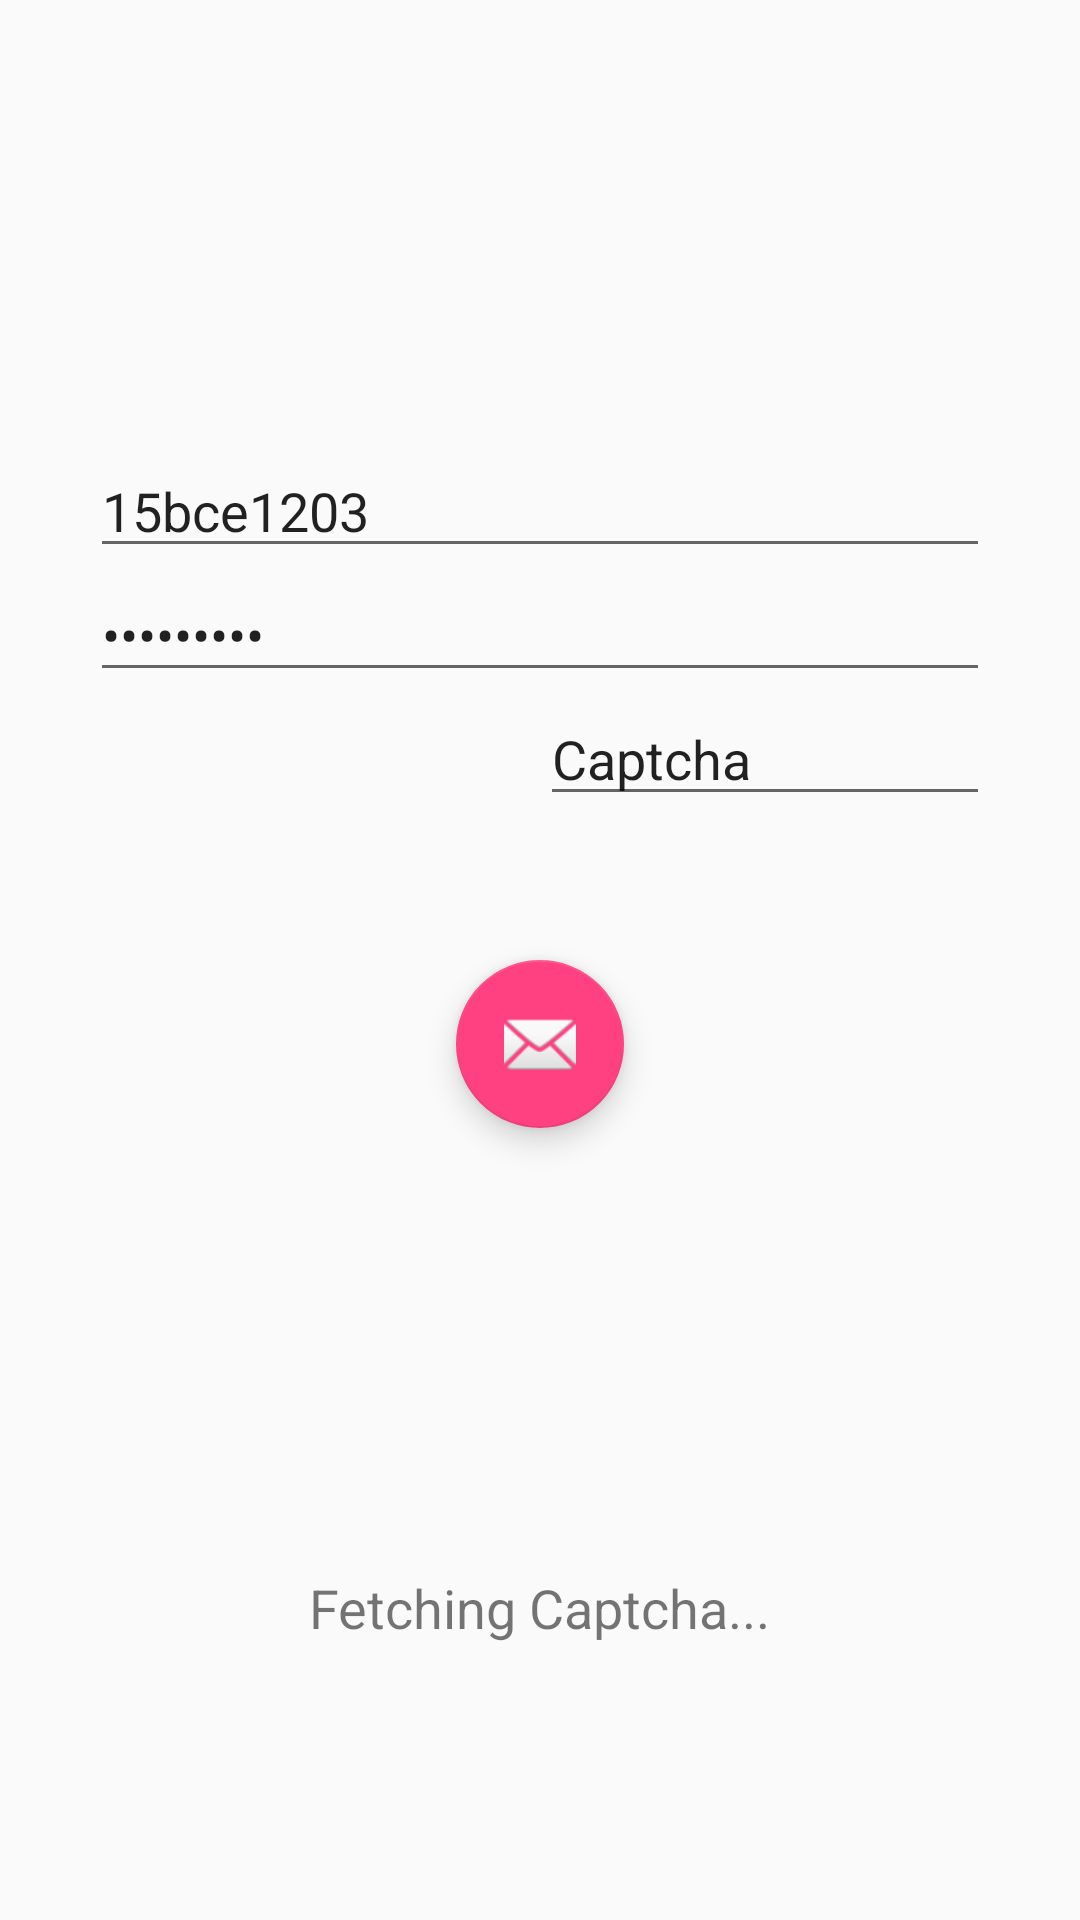

Layout XML and referenced resources for this Android screen:
<!-- AndroidManifest.xml: application theme AppTheme -->
<!-- res/layout/activity_scrapper.xml -->
<?xml version="1.0" encoding="utf-8"?>
<RelativeLayout xmlns:android="http://schemas.android.com/apk/res/android"
    xmlns:app="http://schemas.android.com/apk/res-auto"
    xmlns:tools="http://schemas.android.com/tools"
    android:layout_width="match_parent"
    android:layout_height="match_parent"
    android:fitsSystemWindows="true"
    tools:context="com.example.sridh.vdiary.scrapper">


    <EditText
        android:layout_width="300dp"
        android:layout_height="wrap_content"
        android:id="@+id/regBox"
        android:text="15bce1203"
        android:inputType="textCapCharacters"
        android:layout_gravity="center"
        android:layout_below="@+id/imageView"
        android:layout_alignStart="@+id/passbox" />

    <ImageView
        android:layout_width="154dp"
        android:layout_height="148dp"
        android:id="@+id/imageView"
        android:src="@drawable/logo"
        android:layout_gravity="center|top"
        android:layout_below="@+id/appBarLayout"
        android:layout_centerHorizontal="true" />

    <ImageView
        android:layout_width="150dp"
        android:layout_height="47dp"
        android:id="@+id/captcha"
        android:src="@drawable/download"
        android:scaleType="fitXY"
        android:layout_gravity="center"
        android:layout_marginRight="150dp"
        android:layout_alignBottom="@+id/captchaBox"
        android:layout_alignStart="@+id/passbox" />

    <android.support.design.widget.FloatingActionButton
        android:id="@+id/login"
        android:layout_width="wrap_content"
        android:layout_height="wrap_content"
        android:layout_gravity="bottom|center"
        app:srcCompat="@android:drawable/ic_dialog_email"
        android:layout_marginLeft="100dp"
        android:layout_marginRight="100dp"
        android:layout_marginTop="48dp"
        android:layout_below="@+id/captchaBox"
        android:layout_centerHorizontal="true" />

    <EditText
        android:layout_width="150dp"
        android:layout_height="wrap_content"
        android:inputType="textCapCharacters"
        android:id="@+id/captchaBox"
        android:text="Captcha"
        android:width="90dp"
        android:layout_gravity="center"
        android:layout_marginLeft="150dp"
        android:layout_below="@+id/passbox"
        android:layout_alignEnd="@+id/passbox" />

    <EditText
        android:layout_width="300dp"
        android:layout_height="wrap_content"
        android:inputType="textPassword"
        android:id="@+id/passbox"
        android:text="vitcc1203"
        android:layout_gravity="center"
        android:layout_below="@+id/regBox"
        android:layout_centerHorizontal="true" />

    <ImageView
        android:layout_width="wrap_content"
        android:layout_height="wrap_content"
        app:srcCompat="@drawable/logo"
        android:id="@+id/logo"
        android:layout_alignParentTop="true"
        android:layout_centerHorizontal="true"
        android:background="@android:color/white" />

    <TextView
        android:text="Fetching Captcha..."
        android:layout_width="wrap_content"
        android:layout_height="wrap_content"
        android:id="@+id/status"
        tools:textAlignment="center"
        android:textSize="18sp"
        tools:textStyle="bold"
        android:layout_alignParentBottom="true"
        android:layout_centerHorizontal="true"
        android:layout_marginBottom="92dp" />

</RelativeLayout>
<!-- resources referenced by this layout -->
<resources>
  <style name="AppTheme" parent="Theme.AppCompat.Light.DarkActionBar">
          
          <item name="colorPrimary">@color/colorPrimary</item>
          <item name="colorPrimaryDark">@color/colorPrimaryDark</item>
          <item name="colorAccent">@color/colorAccent</item>
      </style>
  <color name="colorPrimary">#3F51B5</color>
  <color name="colorPrimaryDark">#303F9F</color>
  <color name="colorAccent">#FF4081</color>
</resources>
